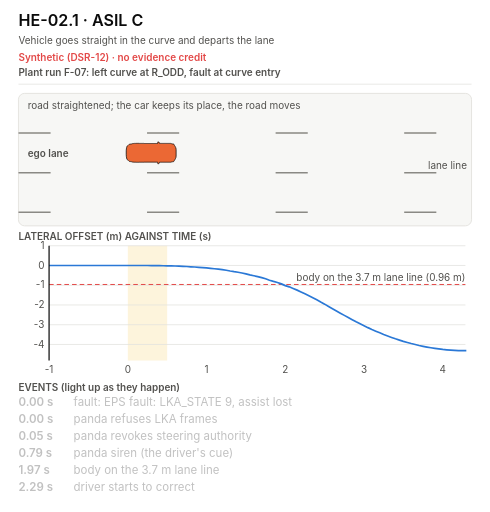
t = 0.00 s
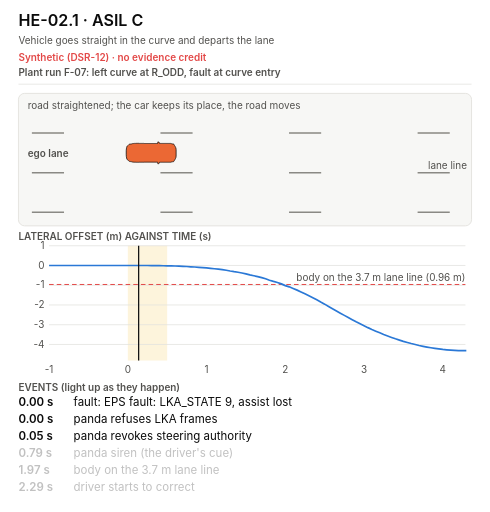
t = 1.14 s
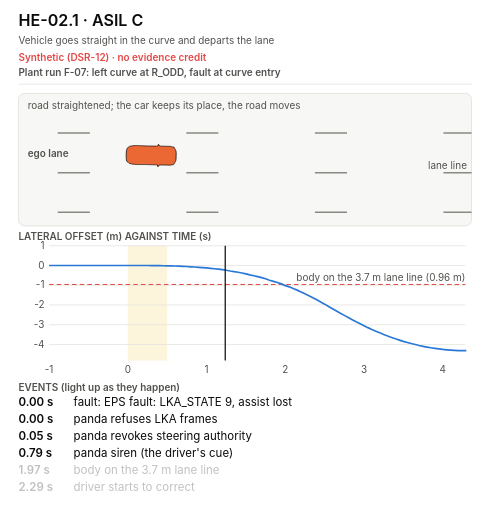
t = 2.24 s
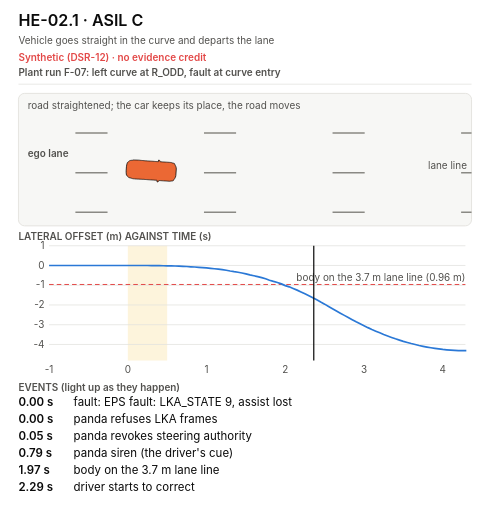
t = 3.36 s
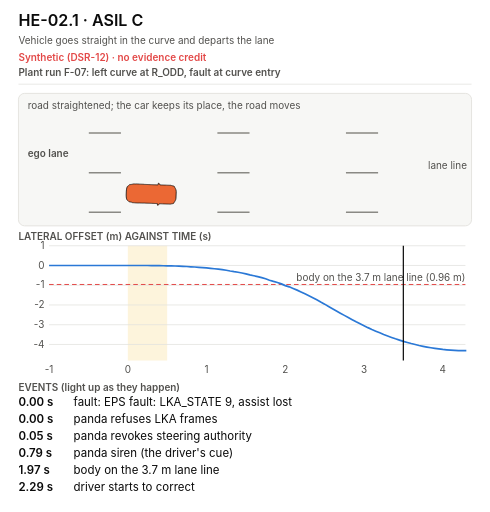
t = 4.50 s
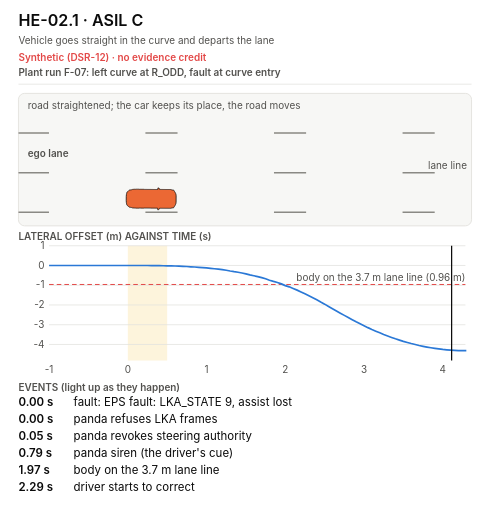
t = 5.11 s

The animated SVG that drew these frames (rendered in a browser with its animation timeline set to each time). Animation: 12 SMIL elements (animate=9,animateTransform=3); one cycle of 6.79 s, repeats indefinitely.

<svg xmlns="http://www.w3.org/2000/svg" width="640" height="669" viewBox="0 0 640 669" role="img" aria-labelledby="t d">
<title id="t">HE-02.1 animated: plant run F-07</title>
<desc id="d">Synthetic (DSR-12), no evidence credit. Looping animation of plant run F-07 for HE-02.1: the Corolla's lateral offset on a straightened road from 1 s before the fault to 4.3 s after it, the offset plot with a moving cursor and the 0.5 s FTTI band, and the events: fault: EPS fault: LKA_STATE 9, assist lost at 0.00 s; panda refuses LKA frames at 0.00 s; panda revokes steering authority at 0.05 s; panda siren (the driver's cue) at 0.79 s; body on the 3.7 m lane line at 1.97 s; driver starts to correct at 2.29 s.</desc>
<style>
svg { --bg:#ffffff; --ink:#0b0b0b; --ink2:#52514e; --ink3:#8a8984; --grid:#e3e2de; --card:#f7f7f5;
      --real:#2a78d6; --real-bg:#e9f1fb; --amb:#c98500; --amb-bg:#fdf4dc; --bad:#e34948; --bad-bg:#fdecec;
      --pic:#6250d6; --pic-bg:#efedfb; --flt:#eb6834; --cop:#eb6834; --cop-bg:#fde9df; }
@media (prefers-color-scheme: dark) {
  svg { --bg:#1a1a19; --ink:#f0efec; --ink2:#c3c2b7; --ink3:#8d8c85; --grid:#33322f; --card:#232321;
        --real:#3987e5; --real-bg:#16273c; --amb:#eda100; --amb-bg:#3a2f12; --bad:#e66767; --bad-bg:#3d1e1e;
        --pic:#9085e9; --pic-bg:#26223f; --flt:#d95926; --cop:#d95926; --cop-bg:#3f2417; }
}
.bg { fill:var(--bg); }
.h { font:600 21px -apple-system,'Segoe UI',Helvetica,Arial,sans-serif; fill:var(--ink); }
.t { font:15px -apple-system,'Segoe UI',Helvetica,Arial,sans-serif; fill:var(--ink); }
.tb { font:600 15px -apple-system,'Segoe UI',Helvetica,Arial,sans-serif; fill:var(--ink); }
.tl { font:600 17px -apple-system,'Segoe UI',Helvetica,Arial,sans-serif; fill:var(--ink); }
.t2 { font:13px -apple-system,'Segoe UI',Helvetica,Arial,sans-serif; fill:var(--ink2); }
.t2b { font:600 13px -apple-system,'Segoe UI',Helvetica,Arial,sans-serif; fill:var(--ink2); }
.chip { font:600 12px -apple-system,'Segoe UI',Helvetica,Arial,sans-serif; fill:#ffffff; }
.tbad { font:600 13px -apple-system,'Segoe UI',Helvetica,Arial,sans-serif; fill:var(--bad); }
.hair { stroke:var(--grid); stroke-width:1; }
.card { fill:var(--card); stroke:var(--grid); stroke-width:1.2; }
.real { fill:var(--real-bg); stroke:var(--real); stroke-width:2.4; }
.model { fill:var(--card); stroke:var(--ink3); stroke-width:1.4; }
.amb { fill:var(--amb-bg); stroke:var(--amb); stroke-width:1.6; stroke-dasharray:6 4; }
.plan { fill:var(--bg); stroke:var(--ink3); stroke-width:1.4; stroke-dasharray:6 4; }
.pic { fill:var(--pic-bg); stroke:var(--pic); stroke-width:1.4; }
.picbox { fill:var(--bg); stroke:var(--pic); stroke-width:1.2; }
.badbox { fill:var(--bad-bg); stroke:var(--bad); stroke-width:1.4; }
.copbox { fill:var(--cop-bg); stroke:var(--cop); stroke-width:1.4; }
.f-real { fill:var(--real); } .f-model { fill:var(--ink3); } .f-amb { fill:var(--amb); } .f-bad { fill:var(--bad); }
.f-pic { fill:var(--pic); } .f-flt { fill:var(--flt); } .f-cop { fill:var(--cop); } .f-ink2 { fill:var(--ink2); }
.arr { stroke:var(--ink2); stroke-width:1.6; fill:none; }
.arrd { stroke:var(--ink3); stroke-width:1.6; fill:none; stroke-dasharray:5 4; }
.arrb { stroke:var(--bad); stroke-width:1.6; fill:none; stroke-dasharray:5 4; }
.spring { stroke:var(--ink2); stroke-width:1.8; fill:none; stroke-linejoin:round; }
.strike { stroke:var(--bad); stroke-width:1.6; }
</style><style>.laned { stroke:var(--ink3); stroke-width:2; } .egocar { fill:var(--flt); stroke:var(--ink); stroke-width:1; } .trace { fill:none; stroke:var(--real); stroke-width:2.2; } .thr { stroke:var(--bad); stroke-width:1.3; stroke-dasharray:6 4; } .ftti { fill:var(--amb-bg); } .cursor { stroke:var(--ink); stroke-width:1.6; }</style>
<defs><marker id="a" viewBox="0 0 10 10" refX="9" refY="5" markerWidth="7" markerHeight="7" orient="auto-start-reverse"><path d="M0,0 L10,5 L0,10 z" class="f-ink2"/></marker><marker id="ab" viewBox="0 0 10 10" refX="9" refY="5" markerWidth="7" markerHeight="7" orient="auto-start-reverse"><path d="M0,0 L10,5 L0,10 z" class="f-bad"/></marker></defs>
<rect class="bg" width="640" height="669"/>
<text x="24" y="34" class="h">HE-02.1 · ASIL C</text>
<text x="24" y="58" class="t2">Vehicle goes straight in the curve and departs the lane</text>
<text x="24" y="80" class="tbad">Synthetic (DSR-12) · no evidence credit</text>
<text x="24" y="99" class="t2b">Plant run F-07: left curve at R_ODD, fault at curve entry</text>
<line x1="24" y1="110" x2="616" y2="110" class="hair"/>
<rect x="24" y="122" width="592" height="173.1" rx="8" class="card"/>
<line x1="24" y1="173.8" x2="616" y2="173.8" class="laned" stroke-dasharray="42 126"><animate attributeName="stroke-dashoffset" from="0" to="168" dur="0.393s" repeatCount="indefinite"/></line>
<line x1="24" y1="225.6" x2="616" y2="225.6" class="laned" stroke-dasharray="42 126"><animate attributeName="stroke-dashoffset" from="0" to="168" dur="0.393s" repeatCount="indefinite"/></line>
<line x1="24" y1="277.4" x2="616" y2="277.4" class="laned" stroke-dasharray="42 126"><animate attributeName="stroke-dashoffset" from="0" to="168" dur="0.393s" repeatCount="indefinite"/></line>
<text x="610" y="220.6" class="t2" text-anchor="end">lane line</text>
<text x="36" y="204.7" class="t2b">ego lane</text>
<g><animateTransform attributeName="transform" type="translate" values="0,199.7;0,199.7;0,199.7;0,199.7;0,199.7;0,199.7;0,199.7;0,199.7;0,199.7;0,199.7;0,199.7;0,199.7;0,199.7;0,199.7;0,199.7;0,199.7;0,199.7;0,199.7;0,199.7;0,199.7;0,199.7;0,199.7;0,199.7;0,199.7;0,199.7;0,199.7;0,199.7;0,199.8;0,199.8;0,199.9;0,199.9;0,200;0,200.1;0,200.2;0,200.3;0,200.4;0,200.6;0,200.8;0,201;0,201.2;0,201.4;0,201.7;0,202.1;0,202.3;0,202.7;0,203.1;0,203.6;0,204.1;0,204.5;0,205;0,205.6;0,206.3;0,207;0,207.6;0,208.3;0,209.1;0,210.1;0,211;0,211.7;0,212.7;0,214;0,214.8;0,216;0,217.2;0,218.4;0,219.7;0,221.1;0,222.5;0,224;0,225.6;0,227.1;0,228.7;0,230.3;0,231.9;0,233.5;0,235.1;0,236.6;0,238.1;0,239.6;0,241;0,242.4;0,243.8;0,245.1;0,246.3;0,247.5;0,248.6;0,249.7;0,250.7;0,251.7;0,252.6;0,253.5;0,254.3;0,255;0,255.7;0,256.4;0,257;0,257.6;0,258;0,258.5;0,258.9;0,259.2;0,259.5;0,259.7;0,259.9;0,260;0,260.1;0,260.1;0,260.1" keyTimes="0.0000;0.0074;0.0147;0.0221;0.0295;0.0368;0.0442;0.0516;0.0589;0.0663;0.0737;0.0810;0.0884;0.0958;0.1031;0.1105;0.1179;0.1252;0.1326;0.1400;0.1473;0.1547;0.1621;0.1694;0.1768;0.1841;0.1915;0.1989;0.2062;0.2136;0.2210;0.2283;0.2357;0.2431;0.2504;0.2578;0.2652;0.2725;0.2799;0.2873;0.2946;0.3020;0.3094;0.3167;0.3241;0.3315;0.3388;0.3462;0.3536;0.3609;0.3683;0.3757;0.3830;0.3904;0.3978;0.4051;0.4125;0.4199;0.4272;0.4346;0.4420;0.4493;0.4567;0.4641;0.4714;0.4788;0.4862;0.4935;0.5009;0.5082;0.5156;0.5230;0.5303;0.5377;0.5451;0.5524;0.5598;0.5672;0.5745;0.5819;0.5893;0.5966;0.6040;0.6114;0.6187;0.6261;0.6335;0.6408;0.6482;0.6556;0.6629;0.6703;0.6777;0.6850;0.6924;0.6998;0.7071;0.7145;0.7219;0.7292;0.7366;0.7440;0.7513;0.7587;0.7661;0.7734;0.7808;1" dur="6.79s" repeatCount="indefinite"/><g><animateTransform attributeName="transform" type="rotate" values="-0.00 197.8 0;-0.00 197.8 0;-0.00 197.8 0;-0.00 197.8 0;-0.00 197.8 0;-0.00 197.8 0;-0.00 197.8 0;-0.00 197.8 0;-0.00 197.8 0;-0.00 197.8 0;-0.00 197.8 0;-0.00 197.8 0;-0.00 197.8 0;-0.00 197.8 0;-0.00 197.8 0;-0.00 197.8 0;-0.00 197.8 0;-0.00 197.8 0;-0.00 197.8 0;-0.00 197.8 0;-0.00 197.8 0;0.00 197.8 0;0.01 197.8 0;0.02 197.8 0;0.03 197.8 0;0.06 197.8 0;0.07 197.8 0;0.10 197.8 0;0.13 197.8 0;0.12 197.8 0;0.23 197.8 0;0.23 197.8 0;0.28 197.8 0;0.25 197.8 0;0.36 197.8 0;0.51 197.8 0;0.49 197.8 0;0.55 197.8 0;0.48 197.8 0;0.67 197.8 0;0.89 197.8 0;0.83 197.8 0;0.72 197.8 0;0.97 197.8 0;1.06 197.8 0;1.39 197.8 0;1.26 197.8 0;1.08 197.8 0;1.44 197.8 0;1.54 197.8 0;1.99 197.8 0;1.78 197.8 0;1.51 197.8 0;1.99 197.8 0;2.11 197.8 0;2.70 197.8 0;2.39 197.8 0;2.01 197.8 0;2.63 197.8 0;3.34 197.8 0;2.34 197.8 0;3.05 197.8 0;3.20 197.8 0;3.36 197.8 0;3.51 197.8 0;3.67 197.8 0;3.83 197.8 0;3.97 197.8 0;4.09 197.8 0;4.18 197.8 0;4.24 197.8 0;4.27 197.8 0;4.28 197.8 0;4.26 197.8 0;4.21 197.8 0;4.14 197.8 0;4.05 197.8 0;3.94 197.8 0;3.83 197.8 0;3.70 197.8 0;3.57 197.8 0;3.44 197.8 0;3.30 197.8 0;3.16 197.8 0;3.02 197.8 0;2.88 197.8 0;2.74 197.8 0;2.61 197.8 0;2.47 197.8 0;2.33 197.8 0;2.18 197.8 0;2.04 197.8 0;1.90 197.8 0;1.76 197.8 0;1.61 197.8 0;1.47 197.8 0;1.33 197.8 0;1.19 197.8 0;1.04 197.8 0;0.90 197.8 0;0.76 197.8 0;0.61 197.8 0;0.47 197.8 0;0.33 197.8 0;0.18 197.8 0;0.04 197.8 0;0.04 197.8 0;0.04 197.8 0" keyTimes="0.0000;0.0074;0.0147;0.0221;0.0295;0.0368;0.0442;0.0516;0.0589;0.0663;0.0737;0.0810;0.0884;0.0958;0.1031;0.1105;0.1179;0.1252;0.1326;0.1400;0.1473;0.1547;0.1621;0.1694;0.1768;0.1841;0.1915;0.1989;0.2062;0.2136;0.2210;0.2283;0.2357;0.2431;0.2504;0.2578;0.2652;0.2725;0.2799;0.2873;0.2946;0.3020;0.3094;0.3167;0.3241;0.3315;0.3388;0.3462;0.3536;0.3609;0.3683;0.3757;0.3830;0.3904;0.3978;0.4051;0.4125;0.4199;0.4272;0.4346;0.4420;0.4493;0.4567;0.4641;0.4714;0.4788;0.4862;0.4935;0.5009;0.5082;0.5156;0.5230;0.5303;0.5377;0.5451;0.5524;0.5598;0.5672;0.5745;0.5819;0.5893;0.5966;0.6040;0.6114;0.6187;0.6261;0.6335;0.6408;0.6482;0.6556;0.6629;0.6703;0.6777;0.6850;0.6924;0.6998;0.7071;0.7145;0.7219;0.7292;0.7366;0.7440;0.7513;0.7587;0.7661;0.7734;0.7808;1" dur="6.79s" repeatCount="indefinite"/><polygon points="230,4.3 229.7,6.2 229.4,7 229.2,7.4 228.9,8.1 228.6,8.6 228.3,9 228,9.5 227.8,9.9 227.5,10.5 227.2,11.1 226.9,11.3 226.6,11.4 226.4,11.5 226.1,11.5 225.8,11.6 225.5,11.6 225.2,11.7 225,11.7 224.7,11.8 224.4,11.9 224.1,11.9 223.8,12 223.6,12.1 223.3,12.1 223,12.2 222.7,12.3 222.4,12.3 222.2,12.3 221.9,12.3 221.6,12.3 221.3,12.3 221,12.3 220.8,12.3 220.5,12.3 220.2,12.3 219.9,12.3 219.6,12.3 219.4,12.3 219.1,12.3 218.8,12.3 218.5,12.3 218.2,12.3 218,12.3 217.7,12.3 217.4,12.3 217.1,12.3 216.8,12.3 216.6,12.3 216.3,12.3 216,12.3 215.7,12.3 215.4,12.3 215.2,12.3 214.9,12.3 214.6,12.3 214.3,12.3 214,12.3 213.8,12.3 213.5,12.3 213.2,12.3 212.9,12.3 212.6,12.3 212.4,12.3 212.1,12.3 211.8,12.3 211.5,12.3 211.2,12.3 211,12.3 210.7,12.3 210.4,12.3 210.1,12.3 209.8,12.3 209.6,12.3 209.3,12.3 209,12.3 208.7,12.3 208.4,12.3 208.2,12.8 207.9,13.5 207.6,13.7 207.3,14.1 207,14.2 206.8,14.3 206.5,14.3 206.2,14.4 205.9,12.2 205.6,12.2 205.4,12.2 205.1,12.2 204.8,12.2 204.5,12.2 204.2,12.2 204,12.2 203.7,12.2 203.4,12.2 203.1,12.2 202.8,12.2 202.6,12.2 202.3,12.2 202,12.2 201.7,12.2 201.4,12.2 201.2,12.2 200.9,12.2 200.6,12.2 200.3,12.2 200,12.2 199.8,12.2 199.5,12.2 199.2,12.2 198.9,12.2 198.6,12.2 198.4,12.2 198.1,12.2 197.8,12.2 197.5,12.2 197.2,12.2 197,12.2 196.7,12.2 196.4,12.2 196.1,12.2 195.8,12.2 195.6,12.2 195.3,12.2 195,12.2 194.7,12.2 194.4,12.2 194.2,12.2 193.9,12.2 193.6,12.2 193.3,12.2 193,12.2 192.8,12.2 192.5,12.2 192.2,12.2 191.9,12.2 191.6,12.2 191.4,12.2 191.1,12.2 190.8,12.2 190.5,12.2 190.2,12.2 190,12.2 189.7,12.2 189.4,12.2 189.1,12.2 188.8,12.2 188.6,12.2 188.3,12.2 188,12.2 187.7,12.3 187.4,12.3 187.2,12.3 186.9,12.3 186.6,12.3 186.3,12.3 186,12.3 185.8,12.3 185.5,12.3 185.2,12.3 184.9,12.3 184.6,12.3 184.4,12.3 184.1,12.3 183.8,12.3 183.5,12.3 183.2,12.3 183,12.3 182.7,12.3 182.4,12.3 182.1,12.3 181.8,12.3 181.6,12.3 181.3,12.4 181,12.4 180.7,12.4 180.4,12.4 180.2,12.4 179.9,12.4 179.6,12.4 179.3,12.4 179,12.4 178.8,12.4 178.5,12.4 178.2,12.4 177.9,12.4 177.6,12.4 177.4,12.4 177.1,12.3 176.8,12.3 176.5,12.3 176.2,12.3 176,12.3 175.7,12.3 175.4,12.3 175.1,12.3 174.8,12.3 174.6,12.2 174.3,12.2 174,12.2 173.7,12.2 173.4,12.2 173.2,12.1 172.9,12 172.6,11.9 172.3,11.8 172,11.7 171.8,11.6 171.5,11.6 171.2,11.6 170.9,11.5 170.6,11.5 170.4,11.4 170.1,11.4 169.8,11.3 169.5,11.3 169.2,11.2 169,11.2 168.7,11.1 168.4,10.8 168.1,10.5 167.8,10.2 167.6,10 167.3,9.7 167,9.5 166.7,9.4 166.4,9.1 166.2,8.8 165.9,8.5 165.6,8 165.3,6.7 165,5.1 164.8,2.6 164.8,-2.6 165,-5.1 165.3,-6.7 165.6,-8 165.9,-8.5 166.2,-8.8 166.4,-9.1 166.7,-9.3 167,-9.5 167.3,-9.7 167.6,-10 167.8,-10.2 168.1,-10.5 168.4,-10.8 168.7,-11.1 169,-11.2 169.2,-11.2 169.5,-11.3 169.8,-11.3 170.1,-11.4 170.4,-11.4 170.6,-11.5 170.9,-11.5 171.2,-11.6 171.5,-11.6 171.8,-11.6 172,-11.7 172.3,-11.8 172.6,-11.9 172.9,-12 173.2,-12.1 173.4,-12.2 173.7,-12.2 174,-12.2 174.3,-12.2 174.6,-12.2 174.8,-12.3 175.1,-12.3 175.4,-12.3 175.7,-12.3 176,-12.3 176.2,-12.3 176.5,-12.3 176.8,-12.3 177.1,-12.3 177.4,-12.4 177.6,-12.4 177.9,-12.4 178.2,-12.4 178.5,-12.4 178.8,-12.4 179,-12.4 179.3,-12.4 179.6,-12.4 179.9,-12.4 180.2,-12.4 180.4,-12.4 180.7,-12.4 181,-12.4 181.3,-12.4 181.6,-12.3 181.8,-12.3 182.1,-12.3 182.4,-12.3 182.7,-12.3 183,-12.3 183.2,-12.3 183.5,-12.3 183.8,-12.3 184.1,-12.3 184.4,-12.3 184.6,-12.3 184.9,-12.3 185.2,-12.3 185.5,-12.3 185.8,-12.3 186,-12.3 186.3,-12.3 186.6,-12.3 186.9,-12.3 187.2,-12.3 187.4,-12.3 187.7,-12.3 188,-12.2 188.3,-12.2 188.6,-12.2 188.8,-12.2 189.1,-12.2 189.4,-12.2 189.7,-12.2 190,-12.2 190.2,-12.2 190.5,-12.2 190.8,-12.2 191.1,-12.2 191.4,-12.2 191.6,-12.2 191.9,-12.2 192.2,-12.2 192.5,-12.2 192.8,-12.2 193,-12.2 193.3,-12.2 193.6,-12.2 193.9,-12.2 194.2,-12.2 194.4,-12.2 194.7,-12.2 195,-12.2 195.3,-12.2 195.6,-12.2 195.8,-12.2 196.1,-12.2 196.4,-12.2 196.7,-12.2 197,-12.2 197.2,-12.2 197.5,-12.2 197.8,-12.2 198.1,-12.2 198.4,-12.2 198.6,-12.2 198.9,-12.2 199.2,-12.2 199.5,-12.2 199.8,-12.2 200,-12.2 200.3,-12.2 200.6,-12.2 200.9,-12.2 201.2,-12.2 201.4,-12.2 201.7,-12.2 202,-12.2 202.3,-12.2 202.6,-12.2 202.8,-12.2 203.1,-12.2 203.4,-12.2 203.7,-12.2 204,-12.2 204.2,-12.2 204.5,-12.2 204.8,-12.2 205.1,-12.2 205.4,-12.2 205.6,-12.2 205.9,-12.2 206.2,-14.4 206.5,-14.3 206.8,-14.3 207,-14.2 207.3,-14.1 207.6,-13.7 207.9,-13.5 208.2,-12.8 208.4,-12.3 208.7,-12.3 209,-12.3 209.3,-12.3 209.6,-12.3 209.8,-12.3 210.1,-12.3 210.4,-12.3 210.7,-12.3 211,-12.3 211.2,-12.3 211.5,-12.3 211.8,-12.3 212.1,-12.3 212.4,-12.3 212.6,-12.3 212.9,-12.3 213.2,-12.3 213.5,-12.3 213.8,-12.3 214,-12.3 214.3,-12.3 214.6,-12.3 214.9,-12.3 215.2,-12.3 215.4,-12.3 215.7,-12.3 216,-12.3 216.3,-12.3 216.6,-12.3 216.8,-12.3 217.1,-12.3 217.4,-12.3 217.7,-12.3 218,-12.3 218.2,-12.3 218.5,-12.3 218.8,-12.3 219.1,-12.3 219.4,-12.3 219.6,-12.3 219.9,-12.3 220.2,-12.3 220.5,-12.3 220.8,-12.3 221,-12.3 221.3,-12.3 221.6,-12.3 221.9,-12.3 222.2,-12.3 222.4,-12.3 222.7,-12.3 223,-12.2 223.3,-12.1 223.6,-12.1 223.8,-12 224.1,-11.9 224.4,-11.9 224.7,-11.8 225,-11.7 225.2,-11.7 225.5,-11.6 225.8,-11.6 226.1,-11.5 226.4,-11.5 226.6,-11.4 226.9,-11.3 227.2,-11.1 227.5,-10.5 227.8,-9.9 228,-9.5 228.3,-9 228.6,-8.6 228.9,-8.1 229.2,-7.4 229.4,-7 229.7,-6.2 230,-4.3" class="egocar"/></g></g>
<text x="36" y="142" class="t2">road straightened; the car keeps its place, the road moves</text>
<text x="24" y="313.1" class="t2b">LATERAL OFFSET (m) AGAINST TIME (s)</text>
<rect x="166.9" y="321.1" width="51.4" height="150" class="ftti"/>
<line x1="64" y1="450.1" x2="608" y2="450.1" class="hair"/>
<text x="58" y="454.1" class="t2" text-anchor="end">-4</text>
<line x1="64" y1="424.3" x2="608" y2="424.3" class="hair"/>
<text x="58" y="428.3" class="t2" text-anchor="end">-3</text>
<line x1="64" y1="398.5" x2="608" y2="398.5" class="hair"/>
<text x="58" y="402.5" class="t2" text-anchor="end">-2</text>
<line x1="64" y1="372.7" x2="608" y2="372.7" class="hair"/>
<text x="58" y="376.7" class="t2" text-anchor="end">-1</text>
<line x1="64" y1="346.9" x2="608" y2="346.9" class="hair"/>
<text x="58" y="350.9" class="t2" text-anchor="end">0</text>
<line x1="64" y1="321.1" x2="608" y2="321.1" class="hair"/>
<text x="58" y="325.1" class="t2" text-anchor="end">1</text>
<text x="64" y="487.1" class="t2" text-anchor="middle">-1</text>
<text x="166.9" y="487.1" class="t2" text-anchor="middle">0</text>
<text x="269.7" y="487.1" class="t2" text-anchor="middle">1</text>
<text x="372.6" y="487.1" class="t2" text-anchor="middle">2</text>
<text x="475.5" y="487.1" class="t2" text-anchor="middle">3</text>
<text x="578.4" y="487.1" class="t2" text-anchor="middle">4</text>
<line x1="64" y1="371.7" x2="608" y2="371.7" class="thr"/>
<text x="608" y="367.7" class="t2" text-anchor="end">body on the 3.7 m lane line (0.96 m)</text>
<path d="M64,346.9 L69.1,346.9 L74.3,346.9 L79.4,346.9 L84.6,346.9 L89.7,346.9 L94.9,346.9 L100,346.9 L105.1,346.9 L110.3,346.9 L115.4,346.9 L120.6,346.9 L125.7,346.9 L130.9,346.9 L136,346.9 L141.2,346.9 L146.3,346.9 L151.4,346.9 L156.6,346.9 L161.7,346.9 L166.9,346.9 L172,346.9 L177.2,346.9 L182.3,346.9 L187.4,346.9 L192.6,346.9 L197.7,347 L202.9,347 L208,347.1 L213.2,347.2 L218.3,347.3 L223.5,347.4 L228.6,347.6 L233.7,347.8 L238.9,348 L244,348.2 L249.2,348.6 L254.3,348.9 L259.5,349.3 L264.6,349.6 L269.7,350.1 L274.9,350.7 L280,351.2 L285.2,351.7 L290.3,352.4 L295.5,353.1 L300.6,354.1 L305.8,355 L310.9,355.7 L316,356.7 L321.2,357.8 L326.3,359.1 L331.5,360.3 L336.6,361.4 L341.8,362.7 L346.9,364.2 L352,366.1 L357.2,367.7 L362.3,369.1 L367.5,370.9 L372.6,373.2 L377.8,374.8 L382.9,376.9 L388.1,379.1 L393.2,381.4 L398.3,383.8 L403.5,386.4 L408.6,389 L413.8,391.7 L418.9,394.6 L424.1,397.4 L429.2,400.4 L434.3,403.3 L439.5,406.3 L444.6,409.2 L449.8,412.1 L454.9,414.9 L460.1,417.7 L465.2,420.5 L470.4,423.1 L475.5,425.6 L480.6,428.1 L485.8,430.5 L490.9,432.7 L496.1,434.9 L501.2,437 L506.4,439 L511.5,440.9 L516.6,442.7 L521.8,444.4 L526.9,446 L532.1,447.5 L537.2,448.9 L542.4,450.2 L547.5,451.4 L552.7,452.5 L557.8,453.5 L562.9,454.4 L568.1,455.2 L573.2,455.9 L578.4,456.6 L583.5,457.1 L588.7,457.5 L593.8,457.8 L598.9,458.1 L604.1,458.2 L609.2,458.2" class="trace"/>
<g><animateTransform attributeName="transform" type="translate" values="0,0;5.1,0;10.3,0;15.4,0;20.6,0;25.7,0;30.9,0;36,0;41.1,0;46.3,0;51.4,0;56.6,0;61.7,0;66.9,0;72,0;77.2,0;82.3,0;87.4,0;92.6,0;97.7,0;102.9,0;108,0;113.2,0;118.3,0;123.4,0;128.6,0;133.7,0;138.9,0;144,0;149.2,0;154.3,0;159.5,0;164.6,0;169.7,0;174.9,0;180,0;185.2,0;190.3,0;195.5,0;200.6,0;205.7,0;210.9,0;216,0;221.2,0;226.3,0;231.5,0;236.6,0;241.8,0;246.9,0;252,0;257.2,0;262.3,0;267.5,0;272.6,0;277.8,0;282.9,0;288,0;293.2,0;298.3,0;303.5,0;308.6,0;313.8,0;318.9,0;324.1,0;329.2,0;334.3,0;339.5,0;344.6,0;349.8,0;354.9,0;360.1,0;365.2,0;370.3,0;375.5,0;380.6,0;385.8,0;390.9,0;396.1,0;401.2,0;406.4,0;411.5,0;416.6,0;421.8,0;426.9,0;432.1,0;437.2,0;442.4,0;447.5,0;452.6,0;457.8,0;462.9,0;468.1,0;473.2,0;478.4,0;483.5,0;488.7,0;493.8,0;498.9,0;504.1,0;509.2,0;514.4,0;519.5,0;524.7,0;529.8,0;534.9,0;540.1,0;545.2,0;545.2,0" keyTimes="0.0000;0.0074;0.0147;0.0221;0.0295;0.0368;0.0442;0.0516;0.0589;0.0663;0.0737;0.0810;0.0884;0.0958;0.1031;0.1105;0.1179;0.1252;0.1326;0.1400;0.1473;0.1547;0.1621;0.1694;0.1768;0.1841;0.1915;0.1989;0.2062;0.2136;0.2210;0.2283;0.2357;0.2431;0.2504;0.2578;0.2652;0.2725;0.2799;0.2873;0.2946;0.3020;0.3094;0.3167;0.3241;0.3315;0.3388;0.3462;0.3536;0.3609;0.3683;0.3757;0.3830;0.3904;0.3978;0.4051;0.4125;0.4199;0.4272;0.4346;0.4420;0.4493;0.4567;0.4641;0.4714;0.4788;0.4862;0.4935;0.5009;0.5082;0.5156;0.5230;0.5303;0.5377;0.5451;0.5524;0.5598;0.5672;0.5745;0.5819;0.5893;0.5966;0.6040;0.6114;0.6187;0.6261;0.6335;0.6408;0.6482;0.6556;0.6629;0.6703;0.6777;0.6850;0.6924;0.6998;0.7071;0.7145;0.7219;0.7292;0.7366;0.7440;0.7513;0.7587;0.7661;0.7734;0.7808;1" dur="6.79s" repeatCount="indefinite"/><line x1="64" y1="321.1" x2="64" y2="471.1" class="cursor"/></g>
<text x="24" y="511.1" class="t2b">EVENTS (light up as they happen)</text>
<g opacity="0.25"><animate attributeName="opacity" values="0.25;1" keyTimes="0;0.1473" calcMode="discrete" dur="6.79s" repeatCount="indefinite"/><text x="24" y="531.1" class="tb">0.00 s</text><text x="96" y="531.1" class="t">fault: EPS fault: LKA_STATE 9, assist lost</text></g>
<g opacity="0.25"><animate attributeName="opacity" values="0.25;1" keyTimes="0;0.1481" calcMode="discrete" dur="6.79s" repeatCount="indefinite"/><text x="24" y="553.1" class="tb">0.00 s</text><text x="96" y="553.1" class="t">panda refuses LKA frames</text></g>
<g opacity="0.25"><animate attributeName="opacity" values="0.25;1" keyTimes="0;0.1544" calcMode="discrete" dur="6.79s" repeatCount="indefinite"/><text x="24" y="575.1" class="tb">0.05 s</text><text x="96" y="575.1" class="t">panda revokes steering authority</text></g>
<g opacity="0.25"><animate attributeName="opacity" values="0.25;1" keyTimes="0;0.2634" calcMode="discrete" dur="6.79s" repeatCount="indefinite"/><text x="24" y="597.1" class="tb">0.79 s</text><text x="96" y="597.1" class="t">panda siren (the driver's cue)</text></g>
<g opacity="0.25"><animate attributeName="opacity" values="0.25;1" keyTimes="0;0.4383" calcMode="discrete" dur="6.79s" repeatCount="indefinite"/><text x="24" y="619.1" class="tb">1.97 s</text><text x="96" y="619.1" class="t">body on the 3.7 m lane line</text></g>
<g opacity="0.25"><animate attributeName="opacity" values="0.25;1" keyTimes="0;0.4844" calcMode="discrete" dur="6.79s" repeatCount="indefinite"/><text x="24" y="641.1" class="tb">2.29 s</text><text x="96" y="641.1" class="t">driver starts to correct</text></g>
</svg>
